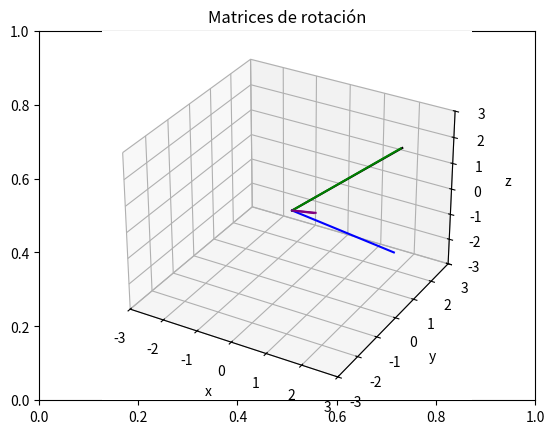

Reproduce this figure in Python.
import numpy as np  # Importamos las librerías
import matplotlib.pyplot as plt


# Declaramos las funciones para obtener las matrices de rotación


def matriz_rotacion_x(grados):
    # Función para obtener la matriz de rotación sobre el eje X a un ángulo dado
    # Acepta solo ángulos positivos en grados
    rad = (np.pi / 180) * grados        # Tranformamos a radianes
    # Declaramos la matriz de rotacion para el eje x
    rotacion = np.array([[1, 0, 0],
                         [0, np.cos(rad), -np.sin(rad)],
                         [0, np.sin(rad), np.cos(rad)]])
    return rotacion     # Retornamos la matriz resultante


def matriz_rotacion_y(grados):
    # Función para obtener la matriz de rotación sobre el eje Y a un ángulo dado
    # Acepta solo ángulos positivos en grados
    rad = grados / 180 * np.pi      # Tranformamos a radianes
    # Declaramos la matriz de rotacion para el eje x
    rotacion = np.array([[np.cos(rad), 0, np.sin(rad)],
                         [0, 1, 0],
                         [-np.sin(rad), 0, np.cos(rad)]])
    return rotacion     # Retornamos la matriz resultante


def matriz_rotacion_z(grados):
    # Función para obtener la matriz de rotación sobre el eje Z a un ángulo dado
    # Acepta solo ángulos positivos en grados
    rad = grados / 180 * np.pi      # Tranformamos a radianes
    # Declaramos la matriz de rotacion para el eje x
    rotacion = np.array([[np.cos(rad), -np.sin(rad), 0],
                         [np.sin(rad), np.cos(rad), 0],
                         [0, 0, 1]])
    return rotacion     # Retornamos la matriz resultante


def configuracion_grafica():
    plt.title("Matrices de rotación")
    grafica.set_xlim(-3, 3)     # Establecemos el límite en el eje X
    grafica.set_ylim(-3, 3)     # Establecemos el límite en el eje Y
    grafica.set_zlim(-3, 3)     # Establecemos el límite en el eje Z
    grafica.set_xlabel("x")     # Establecemos la etiqueta en el eje X
    grafica.set_ylabel("y")     # Establecemos la etiqueta en el eje Y
    grafica.set_zlabel("z")     # Establecemos la etiqueta en el eje Z


def linea_movil(matriz_rotacion, linea_):
    # Guardamos el parámetro correspondiente a su fila y columna
    mr_11 = matriz_rotacion[0, 0]
    mr_12 = matriz_rotacion[1, 0]
    mr_13 = matriz_rotacion[2, 0]
    mr_21 = matriz_rotacion[0, 1]
    mr_22 = matriz_rotacion[1, 1]
    mr_23 = matriz_rotacion[2, 1]
    mr_31 = matriz_rotacion[0, 2]
    mr_32 = matriz_rotacion[1, 2]
    mr_33 = matriz_rotacion[2, 2]
    # Guardamos el punto de origen de la linea
    ori_x = linea_[0, 0]
    ori_y = linea_[1, 0]
    ori_z = linea_[2, 0]
    # Obtenemos el módulo de la línea en cada uno de los ejes
    l_x = linea_[0, 1]
    l_y = linea_[1, 1]
    l_z = linea_[2, 1]
    # Obtenemos los 3 nuevos puntos despúes de ejecutar la rotación
    p_x1 = (mr_11 * ori_x) + (mr_12 * ori_y) + (mr_13 * ori_z)
    p_y1 = (mr_21 * ori_x) + (mr_22 * ori_y) + (mr_23 * ori_z)
    p_z1 = (mr_31 * ori_x) + (mr_32 * ori_y) + (mr_33 * ori_z)
    p_x2 = (mr_11 * l_x) + (mr_12 * l_y) + (mr_13 * l_z)
    p_y2 = (mr_21 * l_x) + (mr_22 * l_y) + (mr_23 * l_z)
    p_z2 = (mr_31 * l_x) + (mr_32 * l_y) + (mr_33 * l_z)
    # Obtenemos los parametros de nuestra nueva linea.
    new_linea = np.array([[p_x1, p_x2],
                          [p_y1, p_y2],
                          [p_z1, p_z2]])
    # Graficamos la linea obtenida
    grafica.plot3D(new_linea[0], new_linea[1], new_linea[2], color="purple")
    return new_linea        # retornamos la linea obtenida


def animacion_rotacion(ang_x, ang_y, ang_z, linea_):
    # Función para rotar una linea cualquiera en torno al eje X, Y, Z consecutivamente
    # Seccuencia para X
    linea_o = linea_    # Guardamos el valor de la linea original
    for i in range(ang_x):
        grafica.cla()
        configuracion_grafica()  # Llamamos la funcion configura gráfica
        MR_x = matriz_rotacion_x(i)     # Obtenemos la matriz de rotación
        linea_movil(MR_x, linea_)   # llamamos a la función para crear la linea
        # Graficamos la linea original
        grafica.plot3D(linea_o[0], linea_o[1], linea_o[2], color="black")
        plt.draw()      # dibujamos las gráficas
        plt.pause(0.01)     # colocamos un delay
    # Obtenemos la línea final de X
    linea_ = linea_movil(matriz_rotacion_x(ang_x), linea_)
    linea_x = linea_
    # Seccuencia para Y
    for j in range(ang_y):
        grafica.cla()
        configuracion_grafica()  # Llamamos la función configura gráfica
        MR_y = matriz_rotacion_y(j)     # Obtenemos la matriz de rotación
        linea_movil(MR_y, linea_)   # llamamos a la función para crear la linea
        # Graficamos la linea original y el final de la rotación en X
        grafica.plot3D(linea_o[0], linea_o[1], linea_o[2], color="black")
        grafica.plot3D(linea_x[0], linea_x[1], linea_x[2], color="blue")
        plt.draw()      # dibujamos las gráficas
        plt.pause(0.01)     # colocamos un delay
    # Obtenemos la línea final de Y
    linea_ = linea_movil(matriz_rotacion_y(ang_y), linea_)
    linea_y = linea_
    # Seccuencia para Z
    for k in range(ang_z):
        grafica.cla()
        configuracion_grafica()  # Llamamos la función configura gráfica
        MR_z = matriz_rotacion_z(k)     # Obtenemos la matriz de rotación
        linea_movil(MR_z, linea_)   # llamamos a la función para crear la linea
        # Graficamos la linea original y el final de la rotación en X & Y
        grafica.plot3D(linea_o[0], linea_o[1], linea_o[2], color="black")
        grafica.plot3D(linea_x[0], linea_x[1], linea_x[2], color="blue")
        grafica.plot3D(linea_y[0], linea_y[1], linea_y[2], color="green")
        plt.draw()      # dibujamos las gráficas
        plt.pause(0.01)     # colocamos un delay
    # Obtenemos la línea final de Z
    linea_ = linea_movil(matriz_rotacion_z(ang_z), linea_)
    return linea_       # Retornamos la linea final


# Declaramos la linea a rotar
linea = np.array([[0.0, 2.0],
                  [0.0, 2.1],
                  [0.0, 1.8]])

figura, grafica = plt.subplots()  # Definimos una gráfica
grafica = plt.axes(projection="3d")  # Configuramos la perspectiva 3D
# Llamamos a la función para animar la línea
linea = animacion_rotacion(90, 90, 90, linea)
# Imprimimos los valores de la linea
print(linea)
plt.show()      # Mostramos la gráfica
